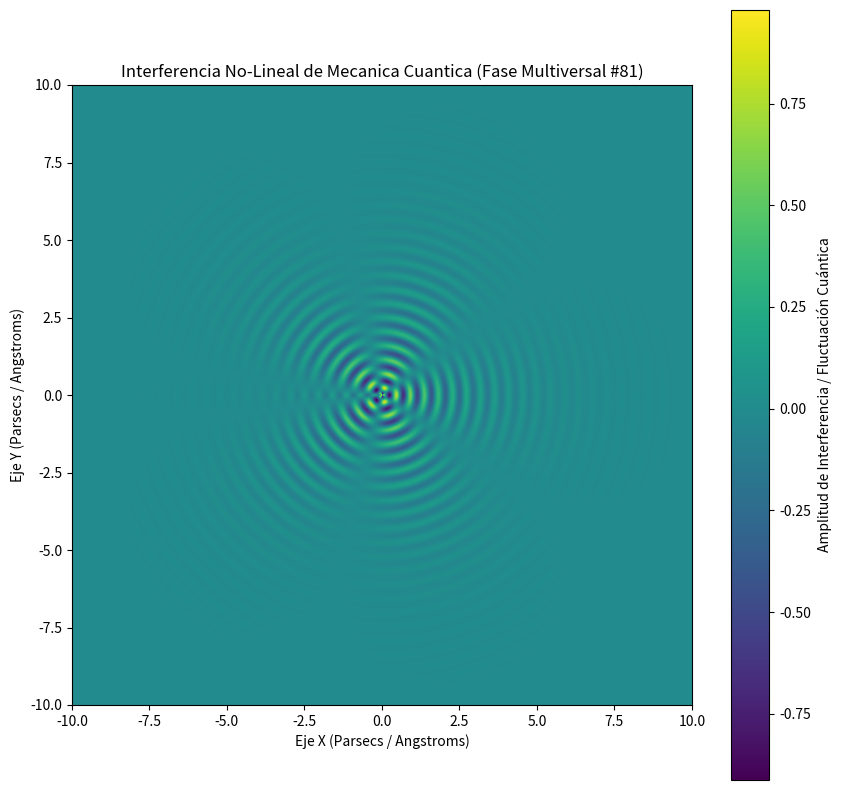

Write the Python code that produced this figure.
%matplotlib inline
# Simulación Multiversal: Mecanica Cuantica - Variante 81
import numpy as np
import matplotlib.pyplot as plt

# Parámetros Físicos No-Lineales
omega_1 = 13.851
omega_2 = 2.61
lambda_decay = 0.58
phase_shift = 1.369

x = np.linspace(-10, 10, 800)
y = np.linspace(-10, 10, 800)
X, Y = np.meshgrid(x, y)

# Dinámica de Fluidos / Campos Tensor-Escalares (Fase Multiversal)
R = np.sqrt(X**2 + Y**2) + 1e-5
Z = (np.sin(omega_1 * R + phase_shift) * np.cos(omega_2 * np.arctan2(Y, X))) * np.exp(-lambda_decay * R)

plt.figure(figsize=(10, 10))
plt.imshow(Z, cmap='viridis', extent=[-10, 10, -10, 10], origin='lower')
plt.colorbar(label='Amplitud de Interferencia / Fluctuación Cuántica')
plt.title(r'Interferencia No-Lineal de Mecanica Cuantica (Fase Multiversal #81)')
plt.xlabel('Eje X (Parsecs / Angstroms)')
plt.ylabel('Eje Y (Parsecs / Angstroms)')
plt.show()
